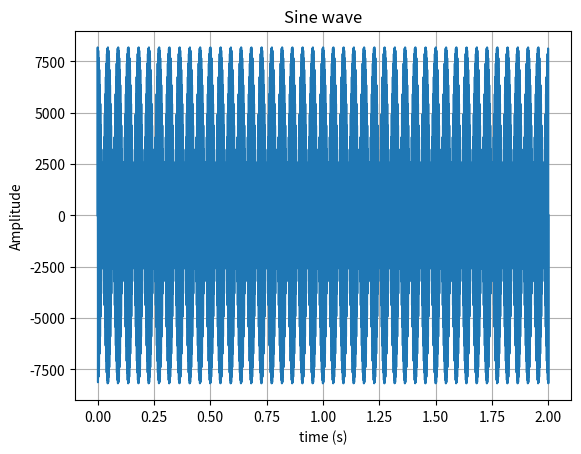

Here is the Python script that generated this plot: (Note: this script raises an exception after producing the figure.)
# -*- coding: utf-8 -*-

import os
import numpy as np
import matplotlib.pyplot as plt
from scipy.io import wavfile

sample_rate = 44100
amplitude = 4096
duration = 2
frequency = 440
t = np.linspace(0, duration, int(sample_rate*duration)) # Time axis
sin_wave = amplitude*np.sin(2*np.pi*frequency*t)
t2 = np.linspace(0.1, duration, int(sample_rate*duration))
sin_wave2 = amplitude*np.sin(2*np.pi*frequency*t2)

sin_wave = sin_wave + sin_wave2

fig, ax1 = plt.subplots()
#fig, (ax1,ax2) = plt.subplots(1,2)
ax1.plot(t, sin_wave)
ax1.set(xlabel='time (s)', ylabel='Amplitude',
       title='Sine wave')
#ax1.set_xlim(0,0.1)
ax1.grid()
#
#ax2.plot(t2, sin_wave2)
#ax2.set(xlabel='time (s)', ylabel='Amplitude',
#       title='Sine wave')
#ax2.set_xlim(0.1,0.2)
#ax2.grid()

#fig.savefig("test.png")
plt.show()

# Set the path to save the sound
path = os.path.abspath(os.path.dirname(__file__))
path = path + '/sound.wav'
# Generate the wav file with the sonification
wavfile.write(path, rate=44100, data=sin_wave2.astype(np.int16))